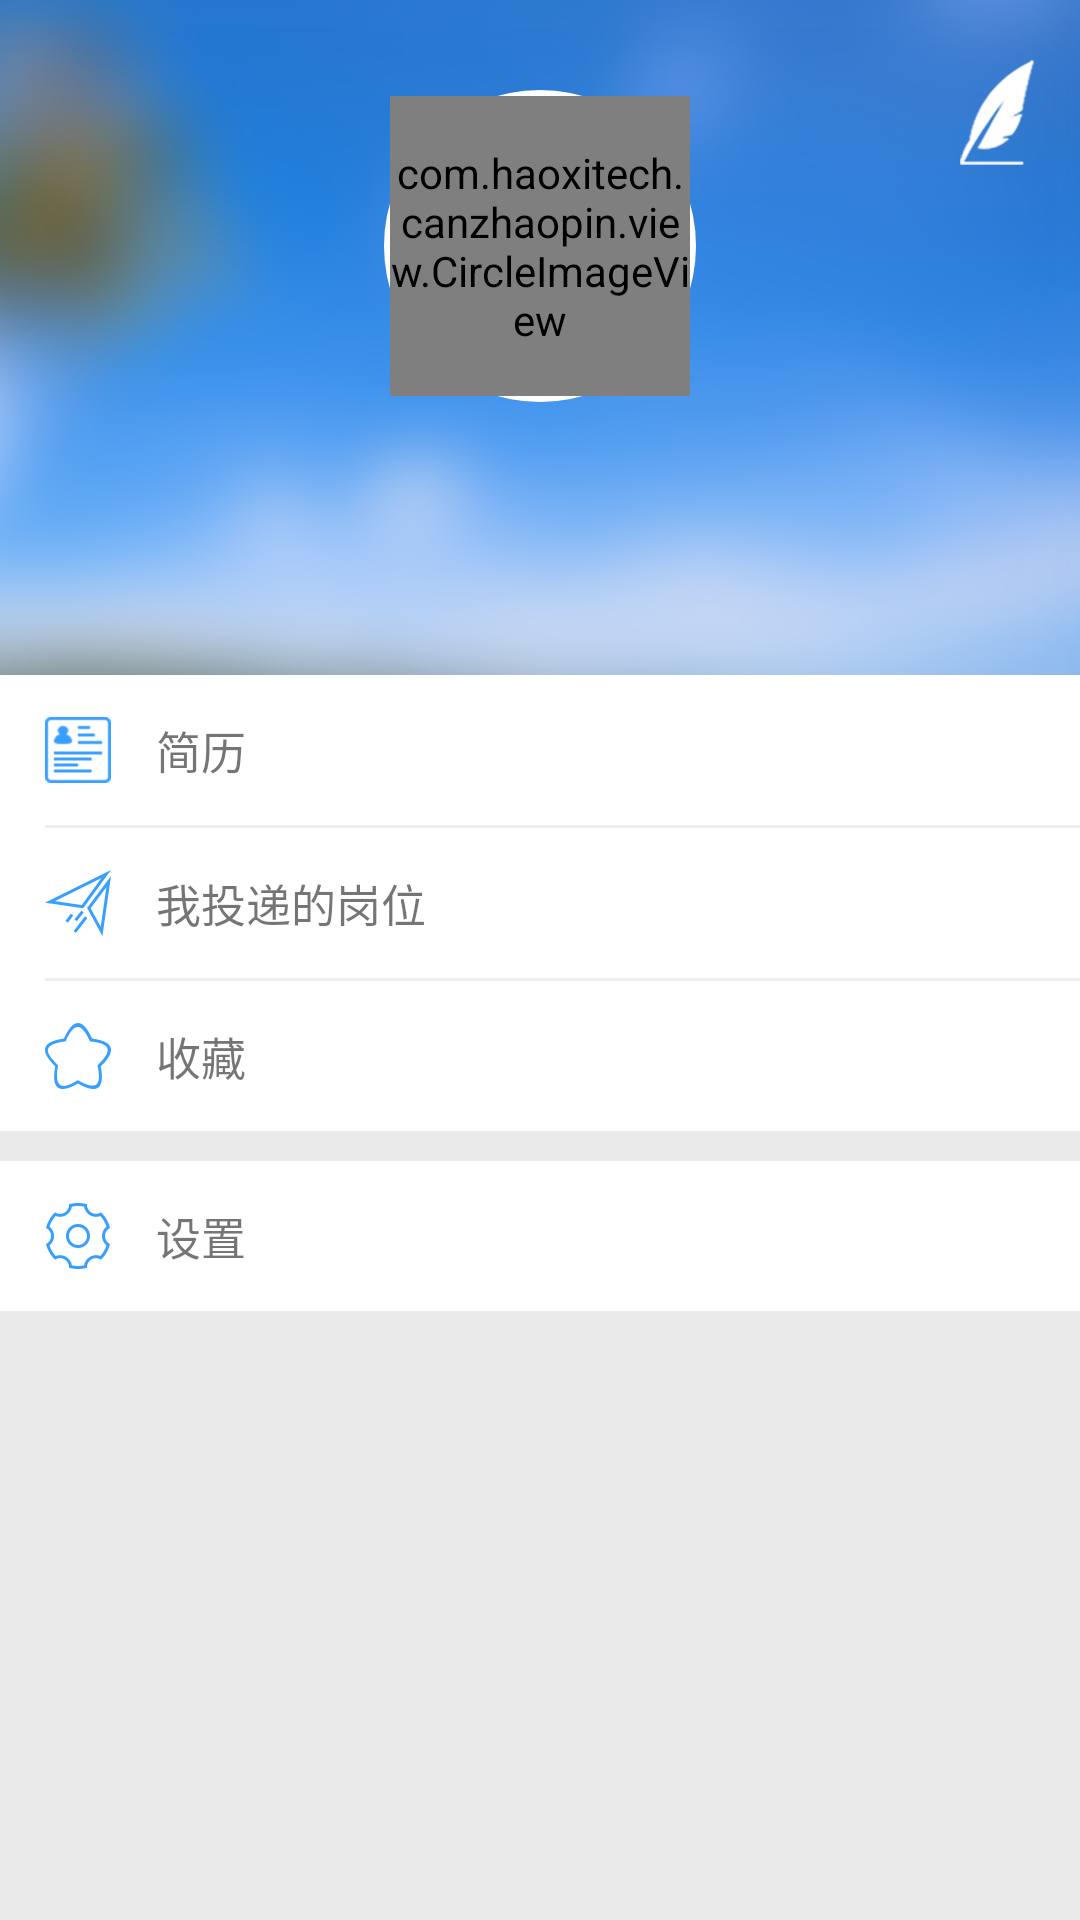

Reconstruct the res/layout file that produces this screen, plus the resources it refers to.
<!-- AndroidManifest.xml: application theme AppTheme -->
<!-- res/layout/fragment_mine.xml -->
<?xml version="1.0" encoding="utf-8"?>
<LinearLayout xmlns:android="http://schemas.android.com/apk/res/android"
              android:layout_width="match_parent"
              android:layout_height="match_parent"
              android:background="@color/viewBgColor"
              android:orientation="vertical">

    <RelativeLayout
        android:layout_width="match_parent"
        android:layout_height="wrap_content"
        android:background="@drawable/mine_top_bg"
        android:orientation="vertical">

        <LinearLayout
            android:id="@+id/head_layout"
            android:layout_width="104dp"
            android:layout_height="104dp"
            android:layout_centerHorizontal="true"
            android:layout_marginTop="30dp"
            android:gravity="center"
            android:background="@drawable/circle_bg">
            <com.haoxitech.canzhaopin.view.CircleImageView
                android:id="@+id/head_image"
                android:layout_width="100dp"
                android:layout_height="100dp"/>
        </LinearLayout>

        <TextView
            android:id="@+id/name_text"
            android:layout_width="wrap_content"
            android:layout_height="wrap_content"
            android:layout_below="@+id/head_layout"
            android:layout_centerHorizontal="true"
            android:layout_marginTop="20dp"
            android:textColor="@color/white"
            android:textSize="16sp"/>

        <ImageButton
            android:id="@+id/btn_edit"
            android:layout_width="wrap_content"
            android:layout_height="wrap_content"
            android:layout_alignParentRight="true"
            android:layout_marginRight="15dp"
            android:layout_marginTop="20dp"
            android:background="@drawable/mine_edit"/>
    </RelativeLayout>

    <LinearLayout
        android:layout_width="match_parent"
        android:layout_height="wrap_content"
        android:background="@color/white"
        android:orientation="vertical">

        <LinearLayout
            android:id="@+id/resume_layout"
            android:layout_width="match_parent"
            android:layout_height="50dp"
            android:gravity="center_vertical"
            android:orientation="horizontal">


            <ImageView
                android:layout_width="wrap_content"
                android:layout_height="wrap_content"
                android:layout_marginLeft="15dp"
                android:background="@drawable/mine_resume"/>

            <TextView
                android:layout_width="wrap_content"
                android:layout_height="wrap_content"
                android:layout_marginLeft="15dp"
                android:text="简历"
                android:textSize="15sp"/>
        </LinearLayout>

        <TextView
            android:layout_width="match_parent"
            android:layout_height="1dp"
            android:layout_marginLeft="15dp"
            android:background="#eeeeee"/>

        <LinearLayout

            android:id="@+id/send_layout"
            android:layout_width="match_parent"
            android:layout_height="50dp"
            android:gravity="center_vertical"
            android:orientation="horizontal">

            <ImageView
                android:layout_width="wrap_content"
                android:layout_height="wrap_content"
                android:layout_marginLeft="15dp"
                android:background="@drawable/mine_resume_send"/>

            <TextView
                android:layout_width="wrap_content"
                android:layout_height="wrap_content"
                android:layout_marginLeft="15dp"
                android:text="我投递的岗位"
                android:textSize="15sp"/>
        </LinearLayout>

        <TextView
            android:layout_width="match_parent"
            android:layout_height="1dp"
            android:layout_marginLeft="15dp"
            android:background="#eeeeee"/>

        <LinearLayout
            android:id="@+id/collection_layout"
            android:layout_width="match_parent"
            android:layout_height="50dp"
            android:gravity="center_vertical"
            android:orientation="horizontal">

            <ImageView
                android:layout_width="wrap_content"
                android:layout_height="wrap_content"
                android:layout_marginLeft="15dp"
                android:background="@drawable/mine_collection"/>

            <TextView
                android:layout_width="wrap_content"
                android:layout_height="wrap_content"
                android:layout_marginLeft="15dp"
                android:text="收藏"
                android:textSize="15sp"/>
        </LinearLayout>

    </LinearLayout>

    <LinearLayout
        android:id="@+id/setting_layout"
        android:layout_width="match_parent"
        android:layout_height="50dp"
        android:layout_marginTop="10dp"
        android:background="@color/white"
        android:gravity="center_vertical"
        android:orientation="horizontal">

        <ImageView
            android:layout_width="wrap_content"
            android:layout_height="wrap_content"
            android:layout_marginLeft="15dp"
            android:background="@drawable/mine_setting"/>

        <TextView
            android:layout_width="wrap_content"
            android:layout_height="wrap_content"
            android:layout_marginLeft="15dp"
            android:text="设置"
            android:textSize="15sp"/>
    </LinearLayout>
</LinearLayout>
<!-- resources referenced by this layout -->
<resources>
  <color name="viewBgColor">#eaeaea</color>
  <color name="white">#ffffff</color>
  <!-- drawable circle_bg (drawable) -->
  <?xml version="1.0" encoding="utf-8"?>
  <shape xmlns:android="http://schemas.android.com/apk/res/android">
  
      <corners android:radius="52dp"/>
  
      <solid android:color="@color/white"/>
  
  </shape>
  <!-- drawable mine_collection: png bitmap (drawable-xhdpi, 1931 bytes) -->
  <!-- drawable mine_edit: png bitmap (drawable-xhdpi, 2654 bytes) -->
  <!-- drawable mine_resume: png bitmap (drawable-xhdpi, 1343 bytes) -->
  <!-- drawable mine_resume_send: png bitmap (drawable-xhdpi, 2235 bytes) -->
  <!-- drawable mine_setting: png bitmap (drawable-xhdpi, 2087 bytes) -->
  <!-- drawable mine_top_bg: png bitmap (drawable-xhdpi, 80677 bytes) -->
  <style name="AppTheme" parent="Theme.AppCompat.Light.DarkActionBar">
          
          <item name="colorPrimary">@color/colorPrimary</item>
          <item name="colorPrimaryDark">@color/colorPrimaryDark</item>
          <item name="colorAccent">@color/colorAccent</item>
          <item name="android:windowNoTitle">true</item>
      </style>
  <color name="colorPrimary">#3F51B5</color>
  <color name="colorPrimaryDark">#303F9F</color>
  <color name="colorAccent">#FF4081</color>
</resources>
